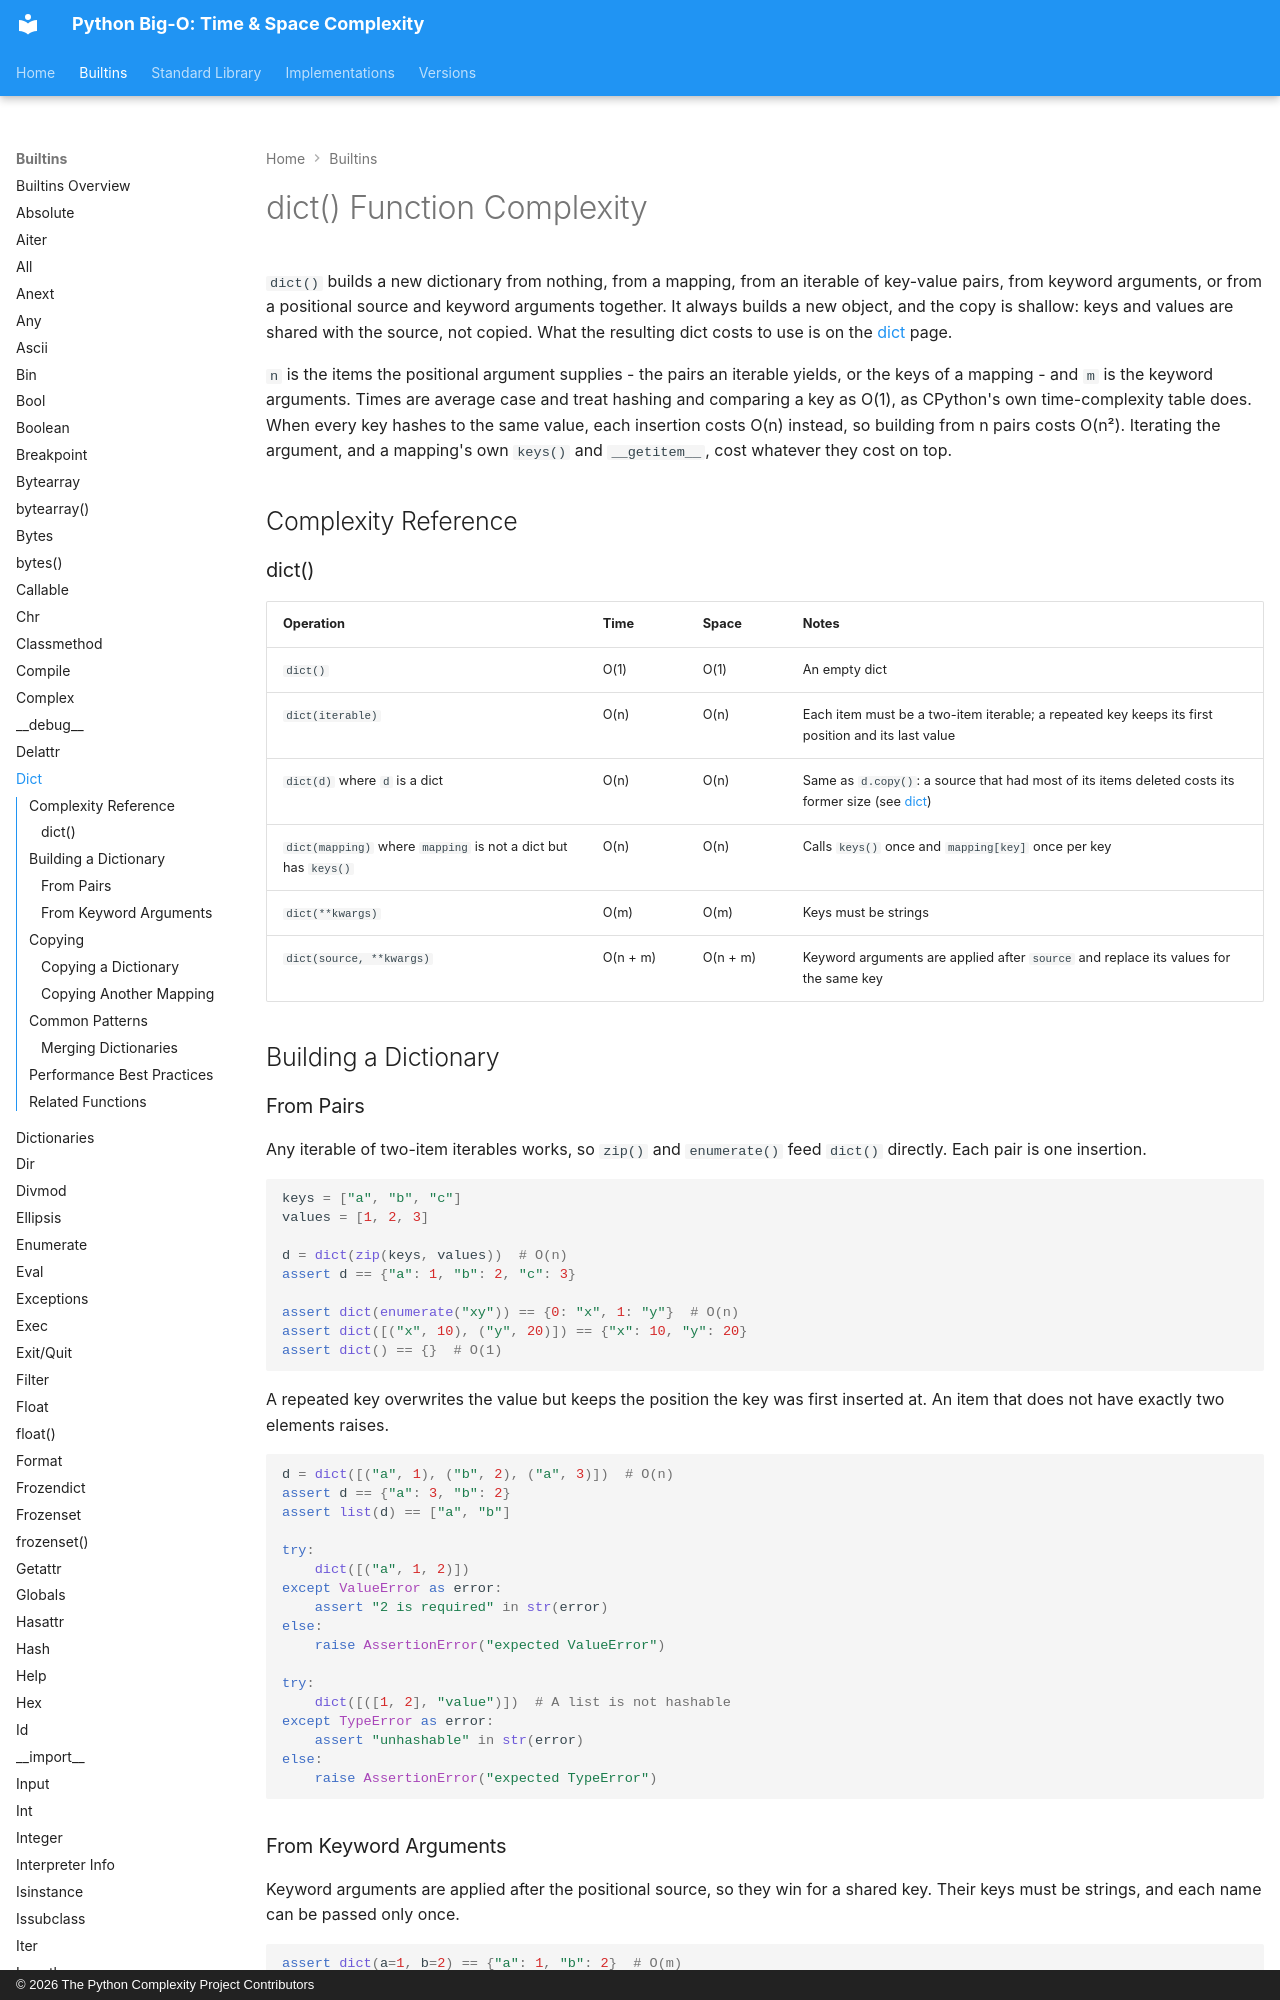

repository: heikkitoivonen/python-time-space-complexity · page: builtins/dict_func/index.html · generator: mkdocs · copyright: © 2026 The Python Complexity Project Contributors

# dict() Function Complexity

`dict()` builds a new dictionary from nothing, from a mapping, from an iterable of key-value
pairs, from keyword arguments, or from a positional source and keyword arguments together. It
always builds a new object, and the copy is shallow: keys and values are shared with the source,
not copied. What the resulting dict costs to use is on the [dict](dict.md) page.

`n` is the items the positional argument supplies - the pairs an iterable yields, or the keys of a
mapping - and `m` is the keyword arguments. Times are average case and treat hashing and
comparing a key as O(1), as CPython's own time-complexity table does. When every key hashes to the
same value, each insertion costs O(n) instead, so building from n pairs costs O(n²). Iterating the
argument, and a mapping's own `keys()` and `__getitem__`, cost whatever they cost on top.

## Complexity Reference

### dict()

| Operation | Time | Space | Notes |
|-----------|------|-------|-------|
| `dict()` | O(1) | O(1) | An empty dict |
| `dict(iterable)` | O(n) | O(n) | Each item must be a two-item iterable; a repeated key keeps its first position and its last value |
| `dict(d)` where `d` is a dict | O(n) | O(n) | Same as `d.copy()`: a source that had most of its items deleted costs its former size (see [dict](dict.md)) |
| `dict(mapping)` where `mapping` is not a dict but has `keys()` | O(n) | O(n) | Calls `keys()` once and `mapping[key]` once per key |
| `dict(**kwargs)` | O(m) | O(m) | Keys must be strings |
| `dict(source, **kwargs)` | O(n + m) | O(n + m) | Keyword arguments are applied after `source` and replace its values for the same key |

## Building a Dictionary
